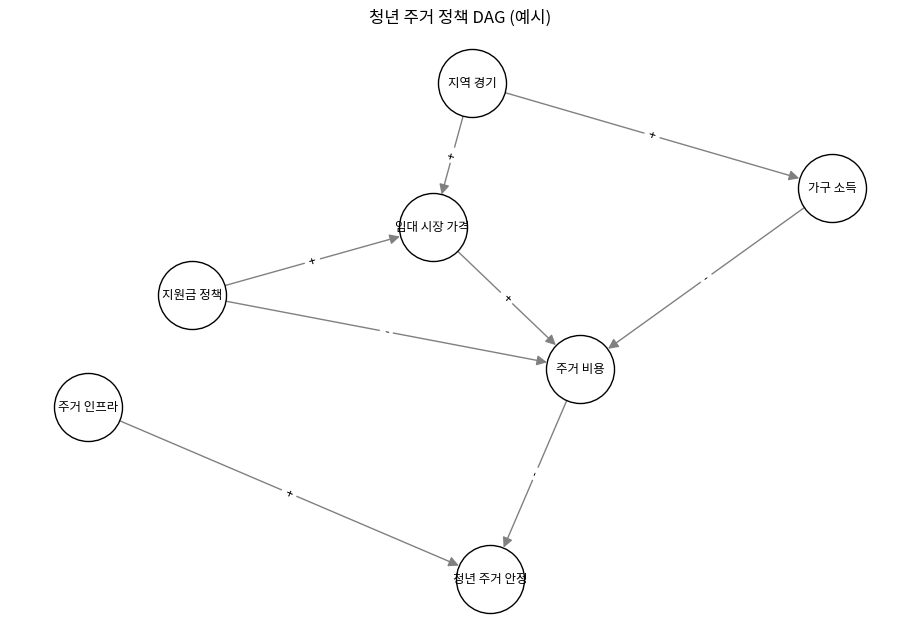
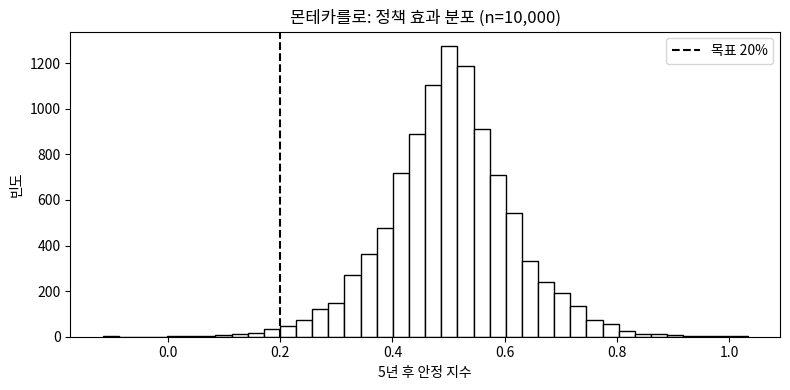

The matplotlib source for these figures, in order:
"""13주차: 통합 정책 시뮬레이션 워크숍 — 청년 주거 지원금 사례.

5개 도구(DAG·CLD·베이지안·시나리오·몬테카를로)를 한 사례에 차례대로 적용한 예시.
학생은 노트북 ch13.ipynb의 빈 코드 셀에 자기 주제로 변형하여 사용한다.
"""
import matplotlib.font_manager as fm
import matplotlib.pyplot as plt
import networkx as nx
import numpy as np

# 한글 폰트
for font in ["AppleGothic", "Malgun Gothic", "맑은 고딕", "NanumGothic"]:
    if font in {f.name for f in fm.fontManager.ttflist}:
        plt.rcParams["font.family"] = font
        break
plt.rcParams["axes.unicode_minus"] = False
plt.rcParams["axes.facecolor"] = "white"
plt.rcParams["axes.edgecolor"] = "black"

np.random.seed(13)


# ─────────────────────────────────────────────
# 1단계: DAG (인과 분석)
# ─────────────────────────────────────────────
def step1_dag():
    G = nx.DiGraph()
    edges = [
        ("지원금 정책", "주거 비용", "-"),
        ("주거 비용", "청년 주거 안정", "-"),
        ("주거 인프라", "청년 주거 안정", "+"),
        ("가구 소득", "주거 비용", "-"),
        ("임대 시장 가격", "주거 비용", "+"),
        ("지원금 정책", "임대 시장 가격", "+"),
        ("지역 경기", "임대 시장 가격", "+"),
        ("지역 경기", "가구 소득", "+"),
    ]
    for a, b, _ in edges:
        G.add_edge(a, b)
    pos = nx.spring_layout(G, seed=13)
    plt.figure(figsize=(9, 6))
    nx.draw(G, pos, with_labels=True, node_color="white", edgecolors="black",
            node_size=2400, font_size=9, arrowsize=15, edge_color="gray")
    edge_labels = {(a, b): s for a, b, s in edges}
    nx.draw_networkx_edge_labels(G, pos, edge_labels=edge_labels, font_size=9)
    plt.title("청년 주거 정책 DAG (예시)")
    plt.tight_layout()
    plt.show()


# ─────────────────────────────────────────────
# 5단계: 몬테카를로 (5년 후 안정 지수)
# ─────────────────────────────────────────────
def step5_montecarlo(n=10000, target=0.20):
    유입 = np.random.normal(0.05, 0.03, n)
    상승 = np.random.triangular(0.01, 0.04, 0.10, n)
    효과 = np.random.normal(0.6, 0.2, n)
    안정 = (효과 * (유입 - 상승) + 0.10) * 5  # 5년 누적
    print(f"평균: {안정.mean():.2%}")
    print(f"5분위: {np.percentile(안정, 5):.2%}")
    print(f"95분위: {np.percentile(안정, 95):.2%}")
    print(f"목표 {target:.0%} 달성 확률: {(안정 >= target).mean():.2%}")
    plt.figure(figsize=(8, 4))
    plt.hist(안정, bins=40, color="white", edgecolor="black")
    plt.axvline(target, color="black", linestyle="--", label=f"목표 {target:.0%}")
    plt.xlabel("5년 후 안정 지수")
    plt.ylabel("빈도")
    plt.title("몬테카를로: 정책 효과 분포 (n=10,000)")
    plt.legend()
    plt.tight_layout()
    plt.show()


if __name__ == "__main__":
    step1_dag()
    step5_montecarlo()
